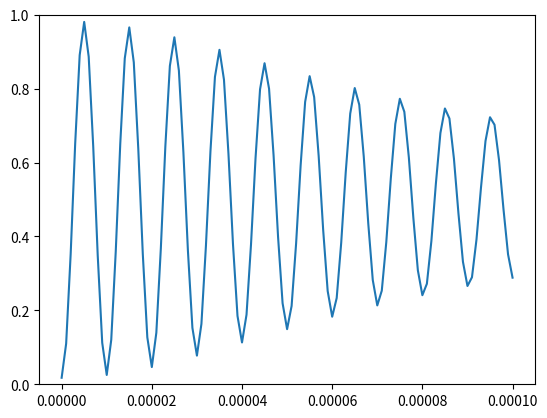

Python code for this plot:
#!/usr/bin/env python
"""Calculate shelving probabilities given an infinitely narrow laser with a 
varying frequency between runs."""

import numpy as np

SIGMA = 2*np.pi*10e3
MEAN = 0
WRABI = 2*np.pi*50e3

def gaussian( var, mu, sigma ):
    "Calculate gaussian probability."
    return (1. / sigma / np.sqrt(2 * np.pi) * 
        np.exp( -(var - mu) ** 2 / 2. / sigma**2 ))

def rabi_flop( time, w_rabi, detuning ):
    "Calculate shelving probability."
    return (w_rabi**2 / (w_rabi**2 + detuning**2) * 
        np.sin( np.sqrt(w_rabi**2 + detuning**2) * time / 2. ) ** 2)

LAMB_DICKE = 0.0145106
def rabi_flop_temped( time, w_rabi, detuning, nbar ):
    "Calculate shelving probability."
    return 0.5*(1 - sum( (w_rabi**2 / (w_rabi**2 + detuning**2) * 
        (1. / (nbar + 1.)) * (nbar / (nbar + 1.)) ** n *
        np.cos( 2 * np.sqrt(w_rabi**2 + detuning**2) * 
            (1 - LAMB_DICKE**2*n) * time ))
        for n in range( 4000 ) ) )

import matplotlib.pyplot as plt
FREQS = np.arange( -3*SIGMA, 3*SIGMA, 0.05*SIGMA )
PROBS = gaussian( FREQS, MEAN, SIGMA )
TIMES = np.arange( 0, 100e-6, 1e-6 )
FLOPS = [ rabi_flop_temped( TIMES, WRABI, dw, 75 ) for dw in FREQS ]

FLOP = np.sum( weight*shelves for shelves, weight in zip( FLOPS, PROBS ) )
FLOP /= np.sum( PROBS )

np.savetxt( 'sim_nbar_75.txt', np.transpose( (1e6*TIMES, FLOP) ) )
plt.plot( TIMES, FLOP )
plt.ylim( (0, 1) )
plt.show()

